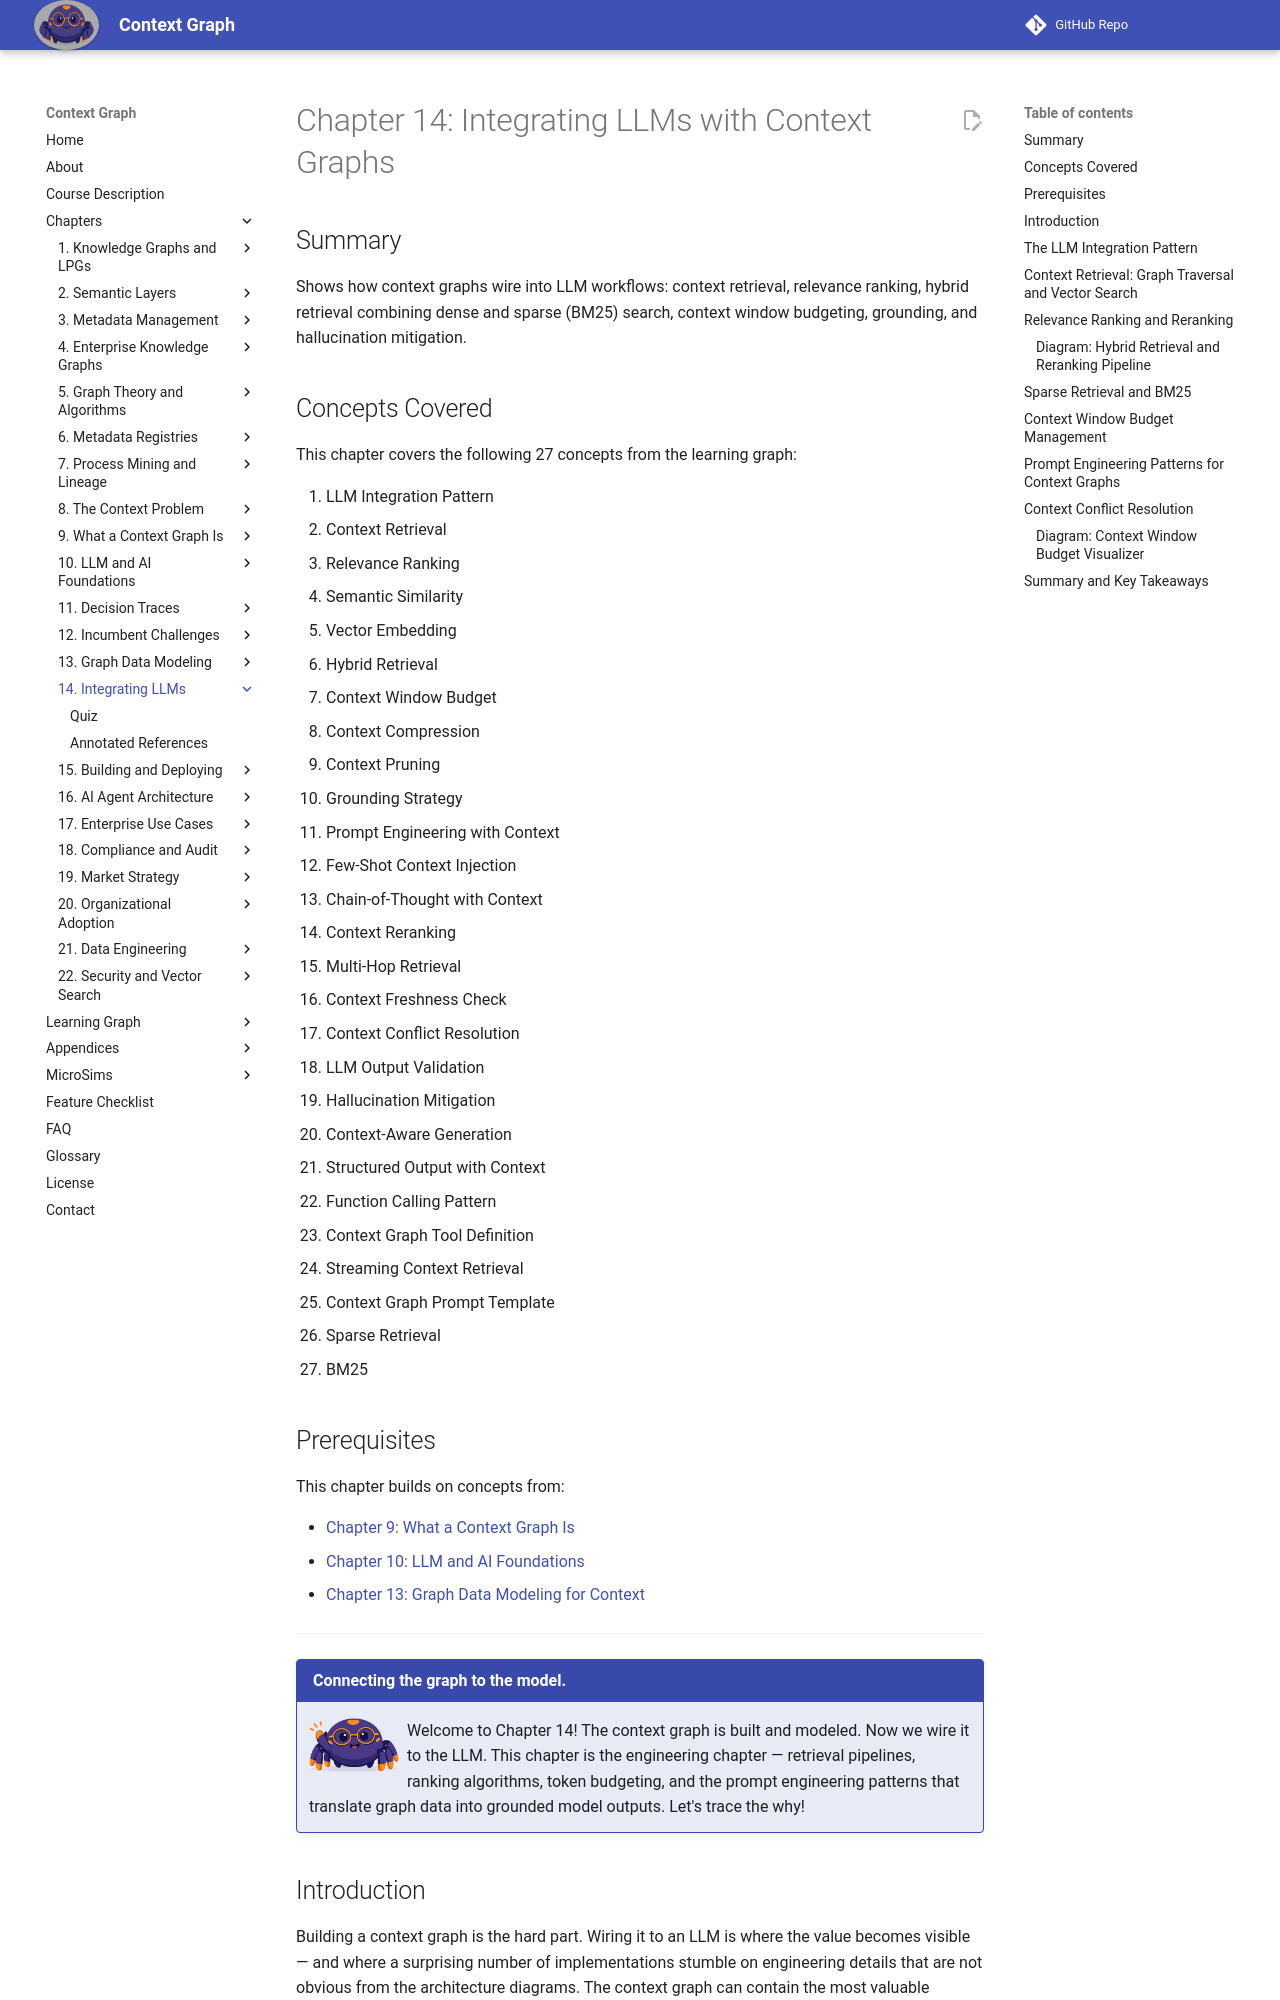

repository: dmccreary/context-graph · page: chapters/14-llm-integration/index.html · generator: mkdocs

---
title: "Chapter 14: Integrating LLMs with Context Graphs"
description: "How context graphs wire into LLM workflows: context retrieval, relevance ranking, hybrid retrieval, context window budgeting, grounding strategies, and hallucination mitigation."
generated_by: claude skill chapter-content-generator
date: 2026-05-18 16:55:00
version: 0.08
---

# Chapter 14: Integrating LLMs with Context Graphs

## Summary

Shows how context graphs wire into LLM workflows: context retrieval, relevance ranking, hybrid retrieval combining dense and sparse (BM25) search, context window budgeting, grounding, and hallucination mitigation.

## Concepts Covered

This chapter covers the following 27 concepts from the learning graph:

1. LLM Integration Pattern
2. Context Retrieval
3. Relevance Ranking
4. Semantic Similarity
5. Vector Embedding
6. Hybrid Retrieval
7. Context Window Budget
8. Context Compression
9. Context Pruning
10. Grounding Strategy
11. Prompt Engineering with Context
12. Few-Shot Context Injection
13. Chain-of-Thought with Context
14. Context Reranking
15. Multi-Hop Retrieval
16. Context Freshness Check
17. Context Conflict Resolution
18. LLM Output Validation
19. Hallucination Mitigation
20. Context-Aware Generation
21. Structured Output with Context
22. Function Calling Pattern
23. Context Graph Tool Definition
24. Streaming Context Retrieval
25. Context Graph Prompt Template
26. Sparse Retrieval
27. BM25

## Prerequisites

This chapter builds on concepts from:

- [Chapter 9: What a Context Graph Is](../09-context-graph-definition/index.md)
- [Chapter 10: LLM and AI Foundations](../10-llm-ai-foundations/index.md)
- [Chapter 13: Graph Data Modeling for Context](../13-graph-data-modeling/index.md)

---

!!! mascot-welcome "Connecting the graph to the model."
    <img src="../../img/mascot/welcome.png" class="mascot-admonition-img" alt="Nexus waves welcome">
    Welcome to Chapter 14! The context graph is built and modeled. Now we wire it to the LLM. This chapter is the engineering chapter — retrieval pipelines, ranking algorithms, token budgeting, and the prompt engineering patterns that translate graph data into grounded model outputs. Let's trace the why!

## Introduction

Building a context graph is the hard part. Wiring it to an LLM is where the value becomes visible — and where a surprising number of implementations stumble on engineering details that are not obvious from the architecture diagrams. The context graph can contain the most valuable organizational intelligence in the world, but if the retrieval pipeline delivers stale context, if the prompt template buries the most relevant information under verbose boilerplate, or if the model receives more context than it can attend to effectively, the output quality will be poor.

This chapter covers the complete integration stack: how to retrieve context from the graph, how to rank and filter it, how to manage the context window budget, how to structure prompts for maximum grounding, and how to validate that the model's output is actually grounded in what was provided. These are the engineering details that determine whether a context-graph-powered LLM application is better than a RAG system in practice, not just in theory.
